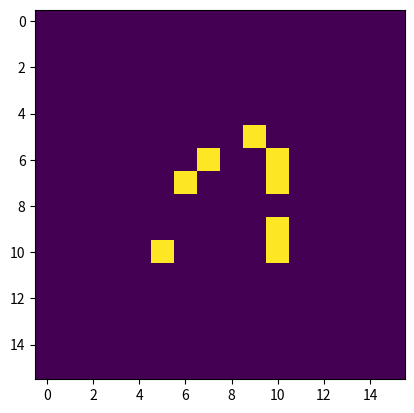

The matplotlib source for this figure:
import argparse
import numpy as np
import matplotlib.pyplot as plt
import matplotlib.animation as animation

# Size of the board (the "world" of Game of Life). The board is a square.
BOARD_SIZE = 16

# size of the initial configuration
CONFIG_SIZE = 6

# maximum loops to run Game of Life before giving up
MAX_LOOPS = 30

# States of a board cell.
LIVE = 1
DEAD = 0

# Probability of a cell to be live, when generating a random configuration
LIVE_PROBABILITY = 0.2


def get_neighbors(grid, i, j):
    """ Gets the neighbors of cell (i, j) in the grid.
    An interior cell has 8 neighbors (Moore neighborhood). Cells on the grid borders have 5 neighbors,
    and cells in the corners have 3 neighbors. """
    if i == 0:
        if j == 0:
            neighbors = [grid[i, j + 1],
                         grid[i + 1, j], grid[i + 1, j + 1]]
        elif j == BOARD_SIZE - 1:
            neighbors = [grid[i, j - 1],
                         grid[i + 1, j - 1], grid[i + 1, j]]
        else:
            neighbors = [grid[i, j - 1], grid[i, j + 1],
                         grid[i + 1, j - 1], grid[i + 1, j], grid[i + 1, j + 1]]
    elif i == BOARD_SIZE - 1:
        if j == 0:
            neighbors = [grid[i - 1, j], grid[i - 1, j + 1],
                         grid[i, j + 1]]
        elif j == BOARD_SIZE - 1:
            neighbors = [grid[i - 1, j - 1], grid[i - 1, j],
                         grid[i, j - 1]]
        else:
            neighbors = [grid[i - 1, j - 1], grid[i - 1, j], grid[i - 1, j + 1],
                         grid[i, j - 1], grid[i, j + 1]]
    else:
        if j == 0:
            neighbors = [grid[i - 1, j], grid[i - 1, j + 1],
                         grid[i, j + 1],
                         grid[i + 1, j], grid[i + 1, j + 1]]
        elif j == BOARD_SIZE - 1:
            neighbors = [grid[i - 1, j - 1], grid[i - 1, j],
                         grid[i, j - 1],
                         grid[i + 1, j - 1], grid[i + 1, j]]
        else:
            neighbors = [grid[i - 1, j - 1], grid[i - 1, j], grid[i - 1, j + 1],
                         grid[i, j - 1], grid[i, j + 1],
                         grid[i + 1, j - 1], grid[i + 1, j], grid[i + 1, j + 1]]

    return neighbors


def embed_config_in_grid(config):
    """ Embeds the configuration in the center of an empty grid. """
    x_size, y_size = config.shape
    x = (BOARD_SIZE - x_size) // 2
    y = (BOARD_SIZE - y_size) // 2
    grid = np.zeros((BOARD_SIZE, BOARD_SIZE), dtype=int)
    grid[x:x + x_size, y:y + y_size] = config
    return grid


def random_config():
    """ Generates a random configuration and embeds it in the middle of an empty grid. """
    config = np.random.choice([LIVE, DEAD], CONFIG_SIZE * CONFIG_SIZE, p=[LIVE_PROBABILITY, 1-LIVE_PROBABILITY])\
                      .reshape(CONFIG_SIZE, CONFIG_SIZE)
    grid = embed_config_in_grid(config)
    return grid


def random_cell():
    """ Returns coordinates of a random cell within configuration. """
    offset = (BOARD_SIZE - CONFIG_SIZE) // 2
    x = np.random.randint(offset, offset + CONFIG_SIZE)
    y = np.random.randint(offset, offset + CONFIG_SIZE)
    return x, y


class GameOfLife:
    def __init__(self, initial_config=None):
        # the initial configuration
        if initial_config is not None:
            grid = embed_config_in_grid(initial_config)
            self.initial_config = grid
        else:
            self.initial_config = random_config()

        # max. alive cells in any generation until stabilization
        self.max_population = sum(self.initial_config.flatten())

        # generations until stabilization. 0 means it's an oscillator, 1 and above - possible methuselah.
        self.lifespan = -1

        # a configuration is methuselah if its lifespan is greater than 0
        # and stabilizes in a non-empty configuration
        self.is_methuselah = False

        self.checked = False

    def update(self, grid, history):
        """ Updates the grid for the next generation. """
        next_generation = grid.copy()

        for i in range(BOARD_SIZE):
            for j in range(BOARD_SIZE):
                neighbors = get_neighbors(grid, i, j)
                alive_neighbors = sum(neighbors)

                if grid[i, j] == LIVE:
                    if alive_neighbors <= 1 or alive_neighbors >= 4:
                        next_generation[i, j] = DEAD
                if grid[i, j] == DEAD:
                    if alive_neighbors == 3:
                        next_generation[i, j] = LIVE

        if next_generation.tolist() not in history:
            history.append(next_generation.tolist())
            self.max_population = max(self.max_population, sum(next_generation.flatten()))
        else:
            self.lifespan = history.index(next_generation.tolist())
            self.checked = True

        grid[:] = next_generation[:]

    def loop(self):
        """ The main loop of Game of Life. """
        grid = self.initial_config.copy()
        history = [self.initial_config.tolist()]

        i = 0
        while not self.checked and i < MAX_LOOPS:
            self.update(grid, history)
            i += 1

        self.is_methuselah = self.lifespan > 0

    def animate(self, frame_num, img, grid):
        """ Updates the grid for the next generation. """
        next_generation = grid.copy()

        for i in range(BOARD_SIZE):
            for j in range(BOARD_SIZE):
                neighbors = get_neighbors(grid, i, j)
                alive_neighbors = sum(neighbors)

                if grid[i, j] == LIVE:
                    if alive_neighbors <= 1 or alive_neighbors >= 4:
                        next_generation[i, j] = DEAD
                if grid[i, j] == DEAD:
                    if alive_neighbors == 3:
                        next_generation[i, j] = LIVE

        if img is not None:
            img.set_data(next_generation)
        grid[:] = next_generation[:]

    def run_animation(self):
        """ Shows animation of Game of Life based on the initial configuration. """
        grid = self.initial_config.copy()

        update_interval = 200   # delay between frames in milliseconds
        fig, ax = plt.subplots()
        img = ax.imshow(grid, interpolation='nearest')
        ani = animation.FuncAnimation(fig, self.animate, fargs=(img, grid), interval=update_interval, save_count=50)
        plt.show()


if __name__ == '__main__':
    parser = argparse.ArgumentParser(description="Game of Life")
    parser.add_argument('--glider', action='store_true', required=False)
    parser.add_argument('--rpentomino', action='store_true', required=False)
    parser.add_argument('--blinker', action='store_true', required=False)
    parser.add_argument('--century', action='store_true', required=False)
    args = parser.parse_args()

    if args.rpentomino:
        init_config = np.array([[0, 0, 0, 0, 0],
                                [0, 0, 1, 1, 0],
                                [0, 1, 1, 0, 0],
                                [0, 0, 1, 0, 0],
                                [0, 0, 0, 0, 0]])
        g = GameOfLife(init_config)
    elif args.glider:
        init_config = np.array([[0, 0, 0, 0, 0],
                                [0, 0, 1, 0, 0],
                                [0, 0, 0, 1, 0],
                                [0, 1, 1, 1, 0],
                                [0, 0, 0, 0, 0]])
        g = GameOfLife(init_config)
    elif args.blinker:
        init_config = np.array([[0, 0, 0, 0, 0],
                                [0, 0, 0, 0, 0],
                                [0, 1, 1, 1, 0],
                                [0, 0, 0, 0, 0],
                                [0, 0, 0, 0, 0]])
        g = GameOfLife(init_config)
    elif args.century:
        init_config = np.array([[0, 0, 0, 0, 0],
                                [0, 0, 0, 1, 1],
                                [0, 1, 1, 1, 0],
                                [0, 0, 1, 0, 0],
                                [0, 0, 0, 0, 0]])
        g = GameOfLife(init_config)
    else:
        g = GameOfLife()

    g.run_animation()
